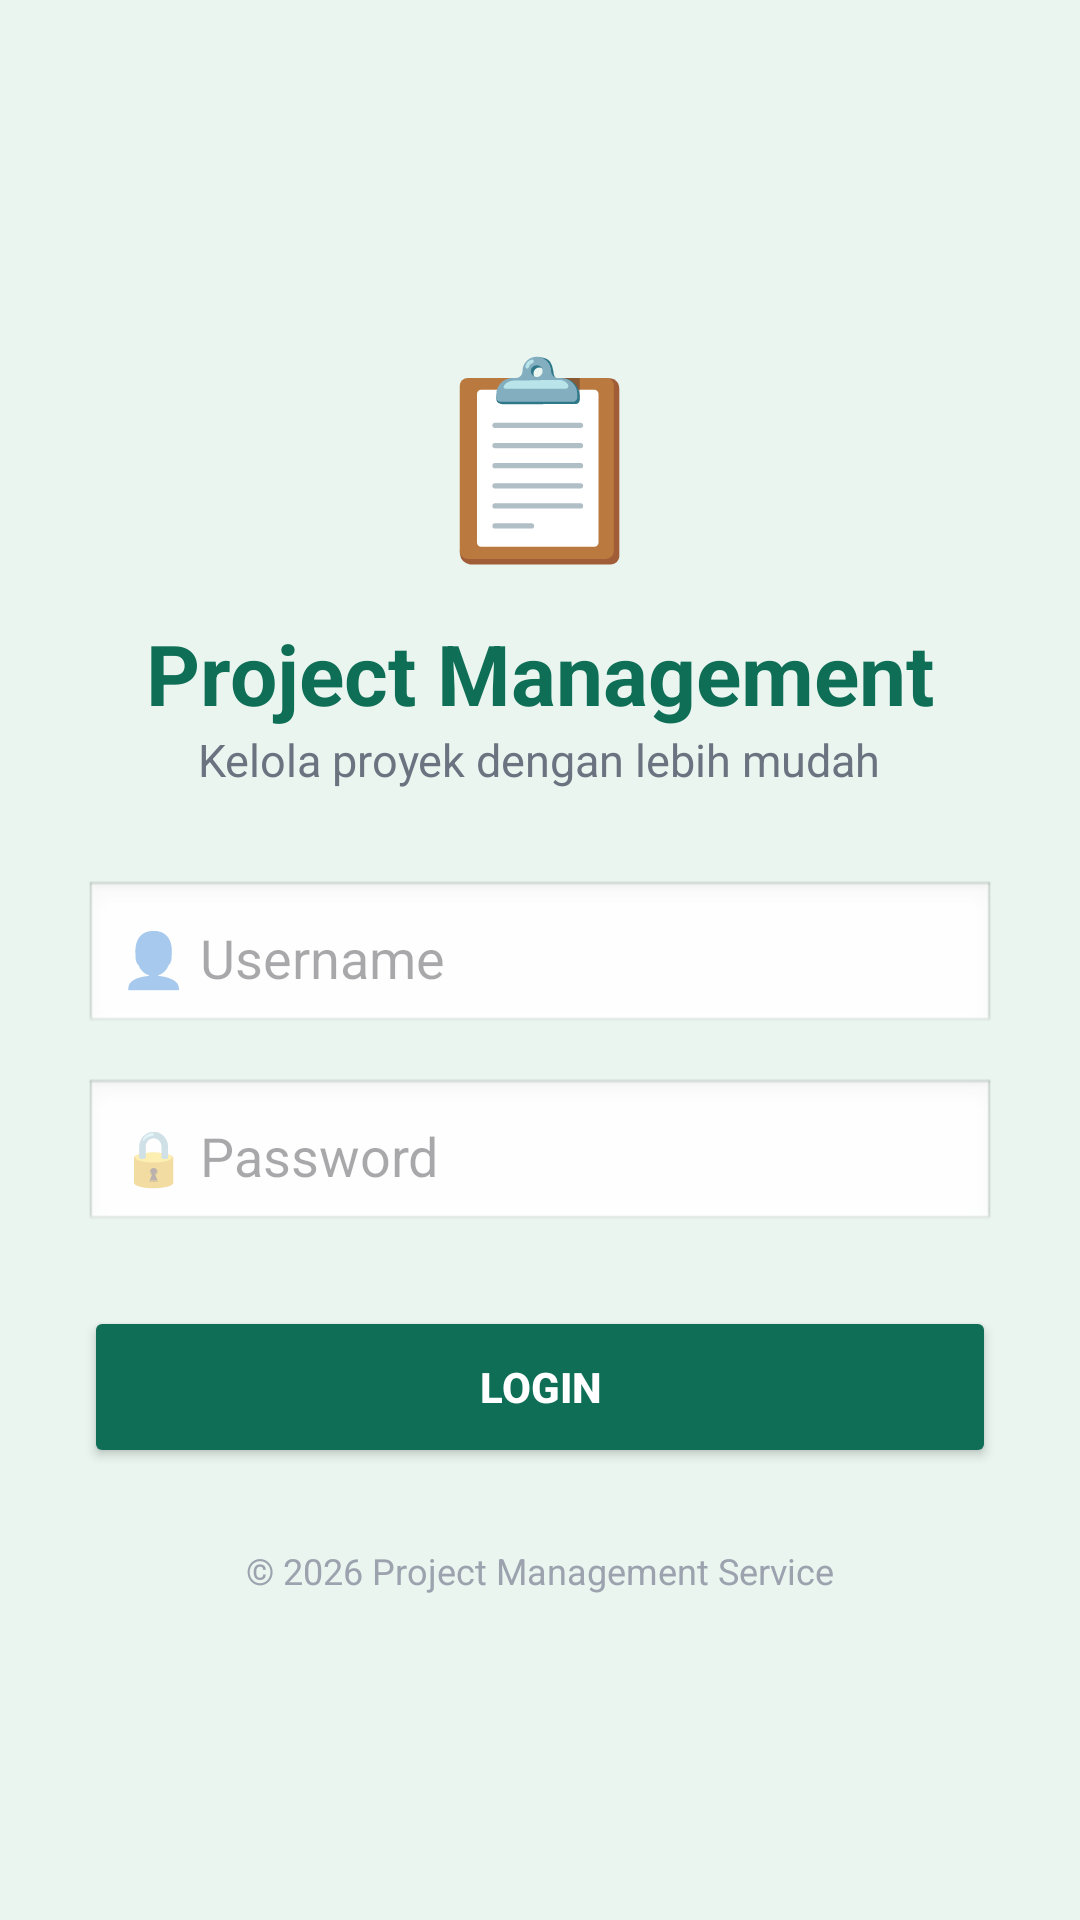

Produce the Android XML layout that renders to this screen, including the resource entries it uses.
<!-- AndroidManifest.xml: application theme Theme.UASKelompok4 -->
<!-- res/layout/activity_login.xml -->
<?xml version="1.0" encoding="utf-8"?>
<LinearLayout xmlns:android="http://schemas.android.com/apk/res/android"
    android:layout_width="match_parent"
    android:layout_height="match_parent"
    android:orientation="vertical"
    android:gravity="center"
    android:background="#EAF5EF"
    android:padding="28dp">

    
    <TextView
        android:layout_width="wrap_content"
        android:layout_height="wrap_content"
        android:text="📋"
        android:textSize="64sp"/>

    <TextView
        android:layout_width="wrap_content"
        android:layout_height="wrap_content"
        android:text="Project Management"
        android:textStyle="bold"
        android:textSize="28sp"
        android:textColor="#0F6E56"
        android:layout_marginTop="12dp"/>

    <TextView
        android:layout_width="wrap_content"
        android:layout_height="wrap_content"
        android:text="Kelola proyek dengan lebih mudah"
        android:textColor="#6B7280"
        android:textSize="15sp"
        android:layout_marginBottom="30dp"/>

    <EditText
        android:id="@+id/etUsername"
        android:layout_width="match_parent"
        android:layout_height="52dp"
        android:hint="👤 Username"
        android:background="@android:drawable/edit_text"
        android:padding="12dp"/>

    <EditText
        android:id="@+id/etPassword"
        android:layout_width="match_parent"
        android:layout_height="52dp"
        android:layout_marginTop="14dp"
        android:hint="🔒 Password"
        android:inputType="textPassword"
        android:background="@android:drawable/edit_text"
        android:padding="12dp"/>

    <Button
        android:id="@+id/btnLogin"
        android:layout_width="match_parent"
        android:layout_height="54dp"
        android:layout_marginTop="24dp"
        android:text="LOGIN"
        android:textStyle="bold"
        android:textColor="#FFFFFF"
        android:backgroundTint="#0F6E56"/>

    <TextView
        android:layout_width="wrap_content"
        android:layout_height="wrap_content"
        android:layout_marginTop="26dp"
        android:text="© 2026 Project Management Service"
        android:textColor="#9CA3AF"
        android:textSize="12sp"/>

</LinearLayout>
<!-- resources referenced by this layout -->
<resources>
  <style name="Theme.UASKelompok4" parent="Base.Theme.UASKelompok4" />
  <style name="Base.Theme.UASKelompok4" parent="Theme.Material3.DayNight.NoActionBar">
          
          
      </style>
</resources>
